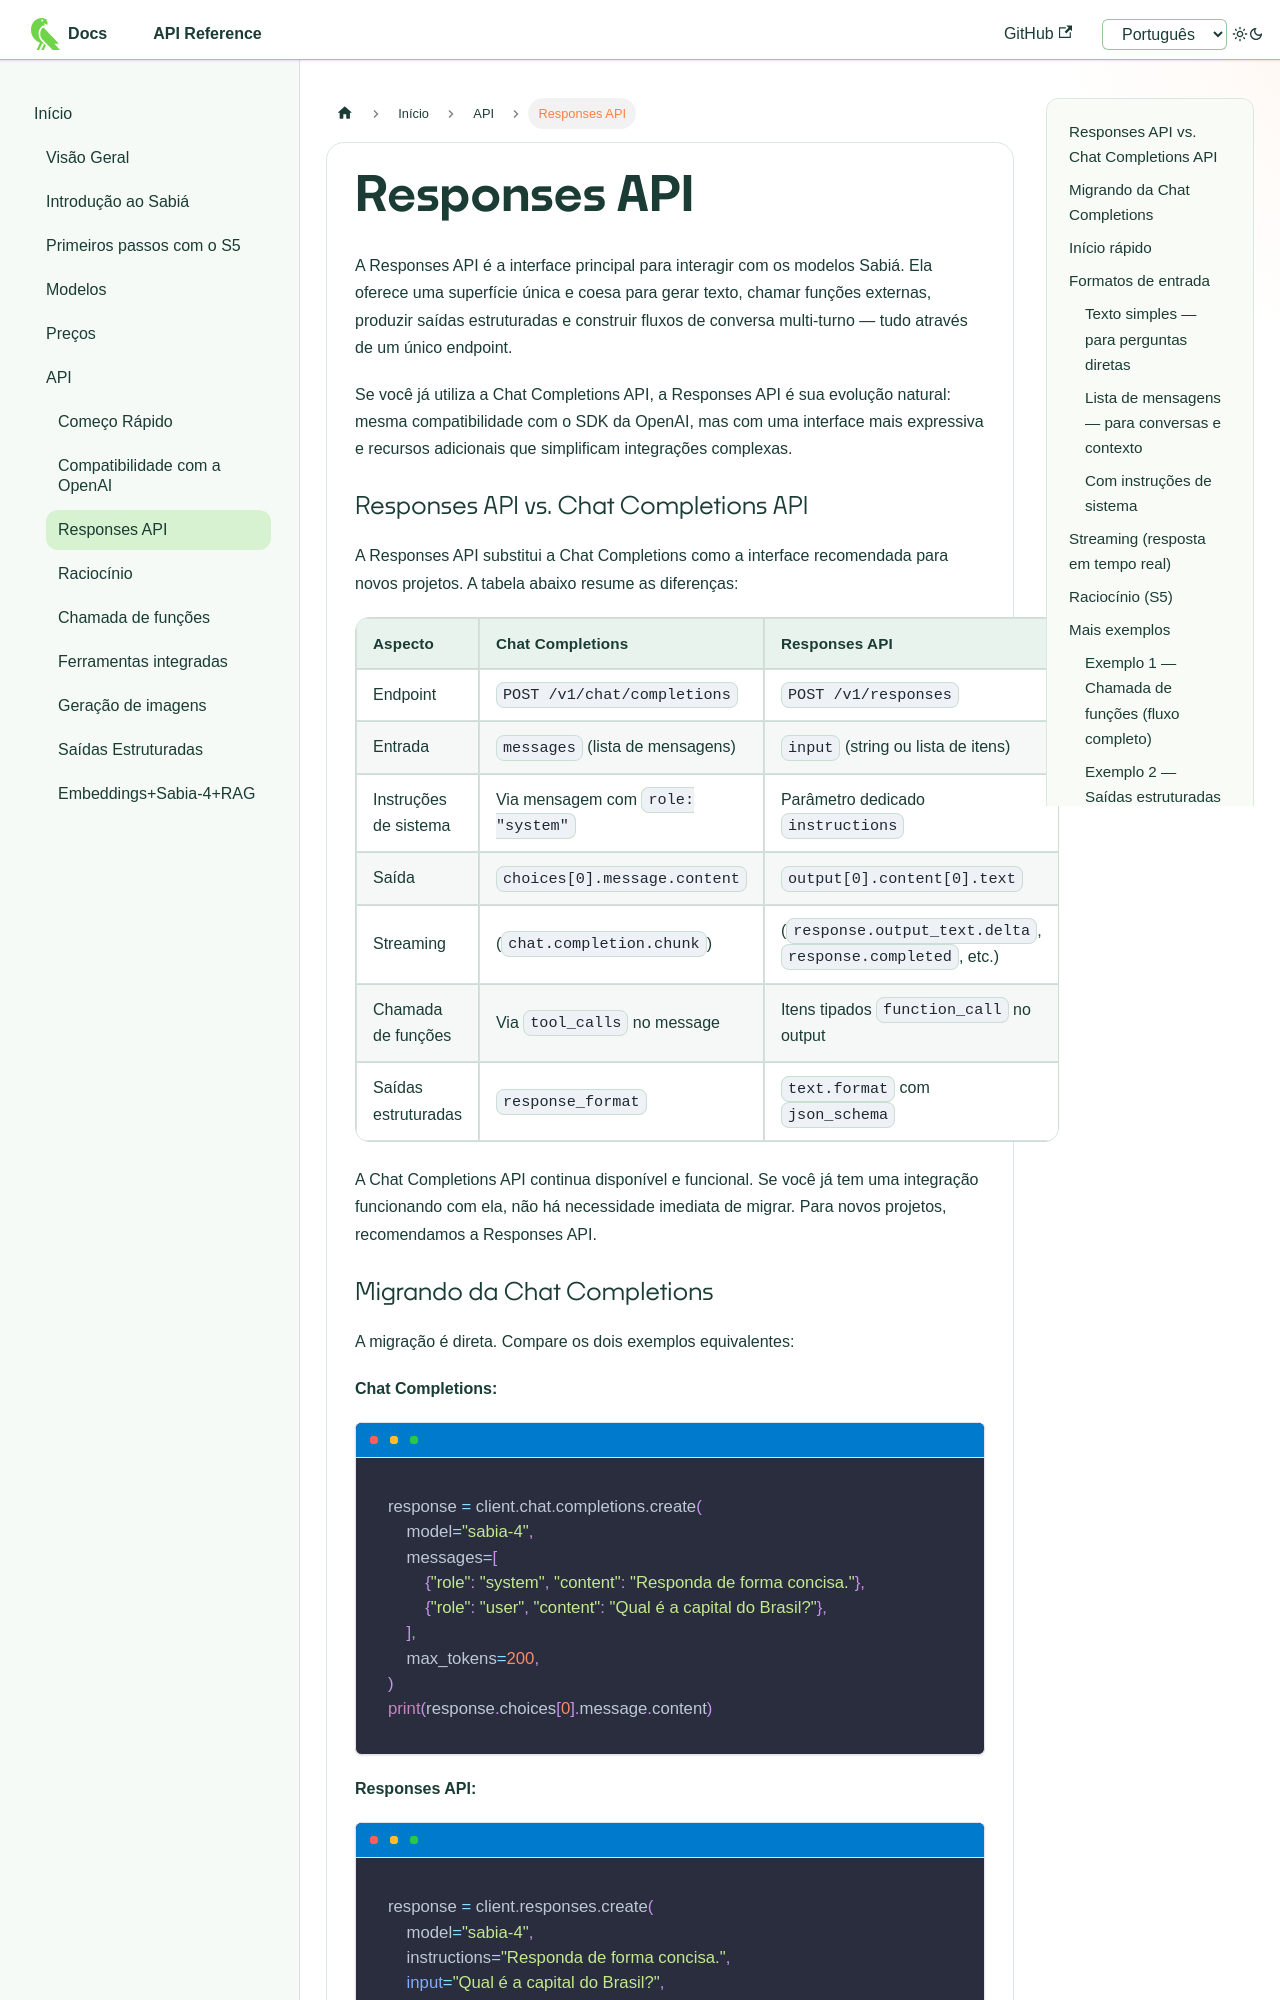

repository: maritaca-ai/maritalk-api · page: pt/responses-api.html · generator: docusaurus

---
id: responses-api
title: Responses API
---

import Tabs from '@theme/Tabs';
import TabItem from '@theme/TabItem';

# Responses API

A Responses API é a interface principal para interagir com os modelos Sabiá. Ela oferece uma superfície única e coesa para gerar texto, chamar funções externas, produzir saídas estruturadas e construir fluxos de conversa multi-turno — tudo através de um único endpoint.

Se você já utiliza a Chat Completions API, a Responses API é sua evolução natural: mesma compatibilidade com o SDK da OpenAI, mas com uma interface mais expressiva e recursos adicionais que simplificam integrações complexas.

### Responses API vs. Chat Completions API

A Responses API substitui a Chat Completions como a interface recomendada para novos projetos. A tabela abaixo resume as diferenças:

| Aspecto | Chat Completions | Responses API |
|---|---|---|
| Endpoint | `POST /v1/chat/completions` | `POST /v1/responses` |
| Entrada | `messages` (lista de mensagens) | `input` (string ou lista de itens) |
| Instruções de sistema | Via mensagem com `role: "system"` | Parâmetro dedicado `instructions` |
| Saída | `choices[0].message.content` | `output[0].content[0].text` |
| Streaming | (`chat.completion.chunk`) | (`response.output_text.delta`, `response.completed`, etc.) |
| Chamada de funções | Via `tool_calls` no message | Itens tipados `function_call` no output |
| Saídas estruturadas | `response_format` | `text.format` com `json_schema` |

A Chat Completions API continua disponível e funcional. Se você já tem uma integração funcionando com ela, não há necessidade imediata de migrar. Para novos projetos, recomendamos a Responses API.
